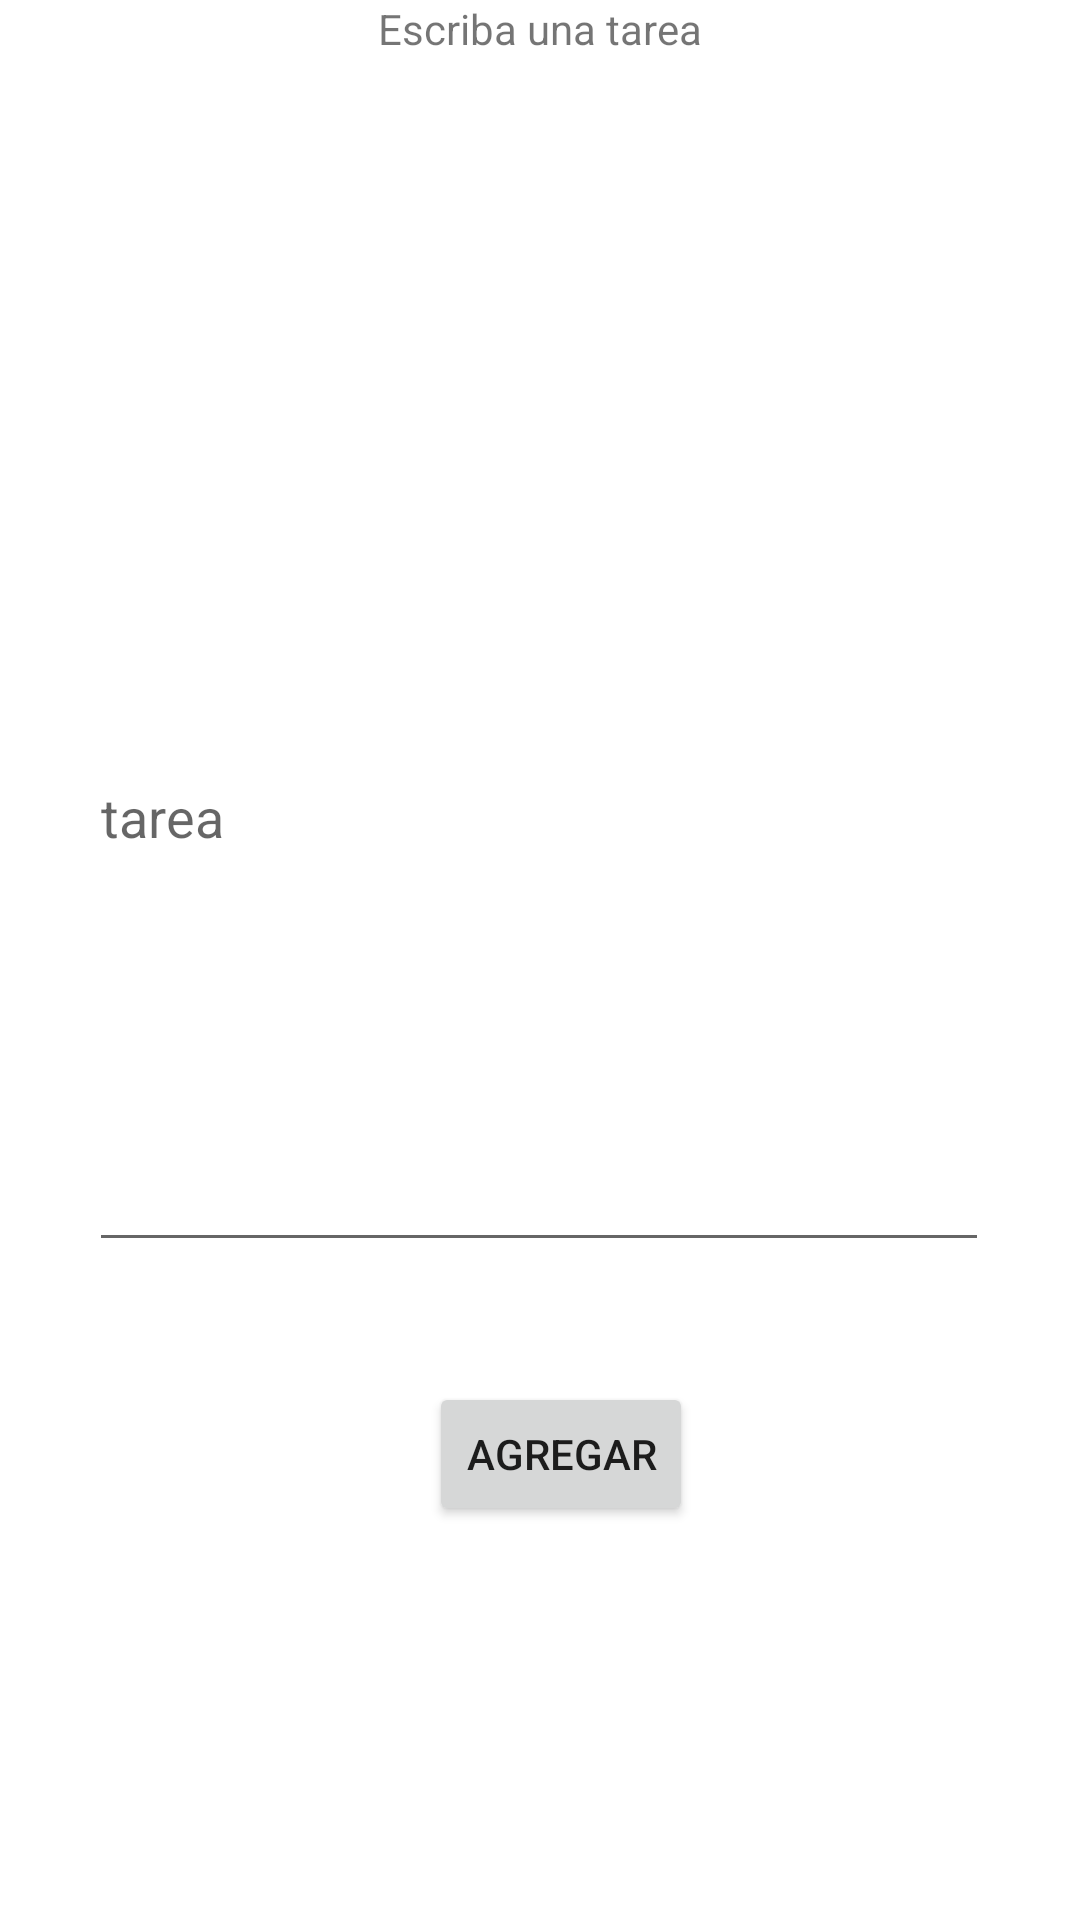

The Android layout XML behind this screen, and the referenced resources:
<!-- AndroidManifest.xml: application theme Theme.Tfinal -->
<!-- res/layout/fragment_gallery.xml -->
<?xml version="1.0" encoding="utf-8"?>
<androidx.constraintlayout.widget.ConstraintLayout xmlns:android="http://schemas.android.com/apk/res/android"
    xmlns:app="http://schemas.android.com/apk/res-auto"
    xmlns:tools="http://schemas.android.com/tools"
    android:layout_width="match_parent"
    android:layout_height="match_parent"
    tools:context=".ui.gallery.GalleryFragment">

    <TextView
        android:id="@+id/textView2"
        android:layout_width="wrap_content"
        android:layout_height="76dp"
        android:text="Escriba una tarea"
        app:layout_constraintEnd_toEndOf="parent"
        app:layout_constraintStart_toStartOf="parent"
        app:layout_constraintTop_toTopOf="parent" />

    <EditText
        android:id="@+id/etTarea"
        android:layout_width="300dp"
        android:layout_height="300dp"
        android:layout_marginTop="20dp"
        android:hint="tarea"
        android:ems="10"
        app:layout_constraintBottom_toBottomOf="parent"
        app:layout_constraintEnd_toEndOf="parent"
        app:layout_constraintHorizontal_bias="0.495"
        app:layout_constraintStart_toStartOf="parent"
        app:layout_constraintTop_toBottomOf="@+id/textView2"
        app:layout_constraintVertical_bias="0.101" />

    <Button
        android:id="@+id/btAgregar"
        android:layout_width="wrap_content"
        android:layout_height="wrap_content"
        android:text="Agregar"
        app:layout_constraintBottom_toBottomOf="parent"
        app:layout_constraintEnd_toEndOf="parent"
        app:layout_constraintHorizontal_bias="0.526"
        app:layout_constraintStart_toStartOf="parent"
        app:layout_constraintTop_toBottomOf="@+id/etTarea"
        app:layout_constraintVertical_bias="0.233" />
</androidx.constraintlayout.widget.ConstraintLayout>
<!-- resources referenced by this layout -->
<resources>
  <style name="Theme.Tfinal" parent="Theme.MaterialComponents.DayNight.DarkActionBar">
          
          <item name="colorPrimary">@color/purple_500</item>
          <item name="colorPrimaryVariant">@color/purple_700</item>
          <item name="colorOnPrimary">@color/white</item>
          
          <item name="colorSecondary">@color/teal_200</item>
          <item name="colorSecondaryVariant">@color/teal_700</item>
          <item name="colorOnSecondary">@color/black</item>
          
          <item name="android:statusBarColor">?attr/colorPrimaryVariant</item>
          
      </style>
  <!-- not gathered from this repository: default colours our renderer supplied (Android Studio template values) -->
  <color name="purple_500">#FF6200EE</color>
  <color name="purple_700">#FF3700B3</color>
  <color name="teal_200">#FF03DAC5</color>
  <color name="teal_700">#FF018786</color>
  <color name="black">#FF000000</color>
  <color name="white">#FFFFFFFF</color>
</resources>
